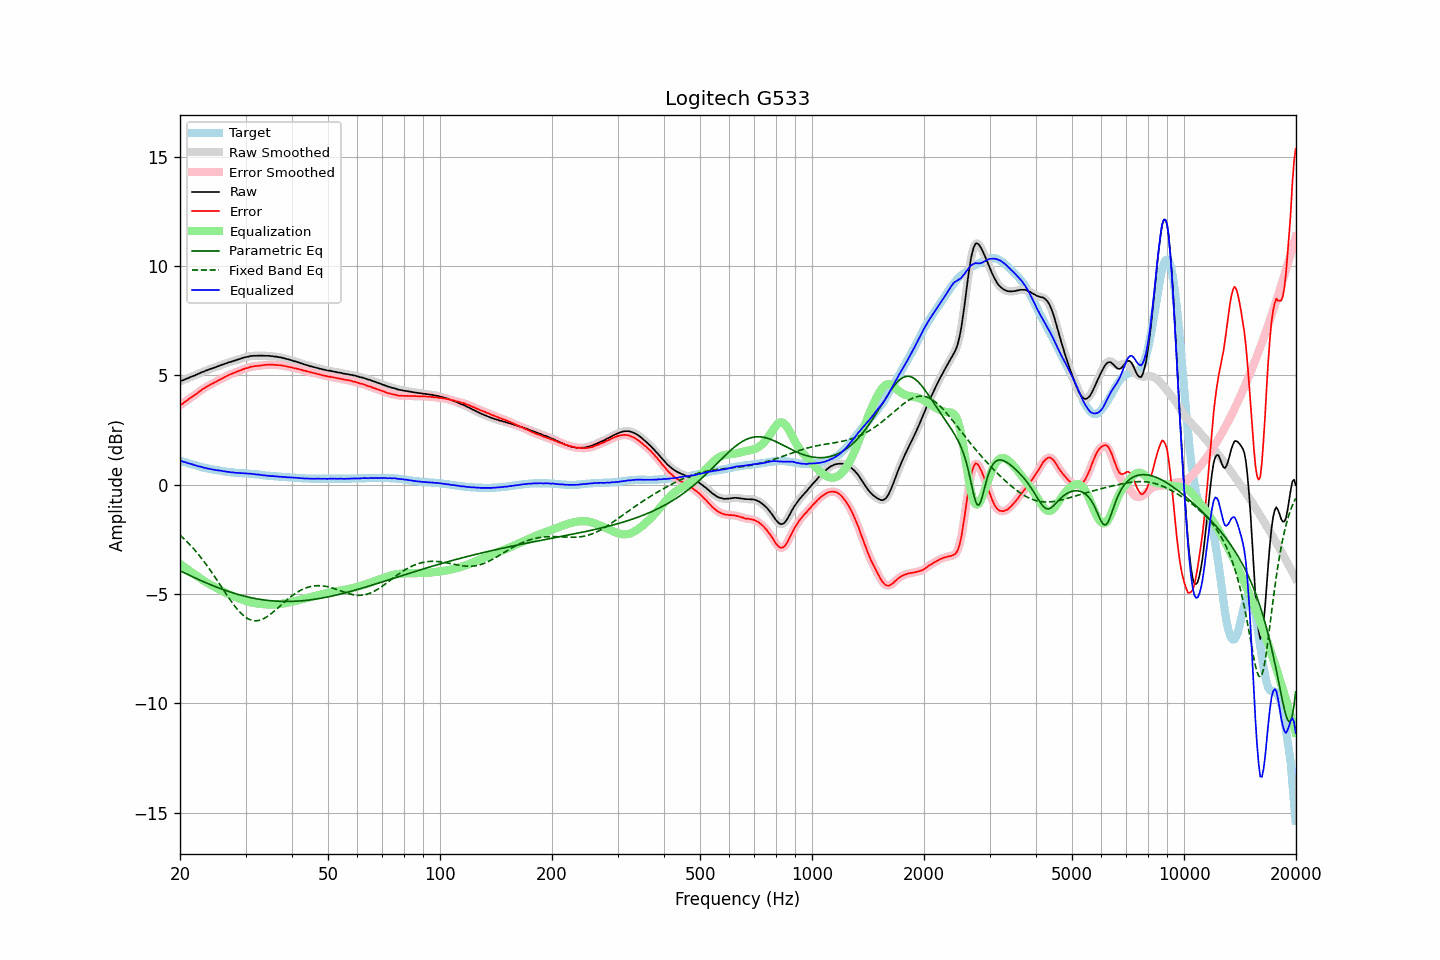

Source data for this figure (header and first rows):
frequency, raw, error, smoothed, error_smoothed, equalization, parametric_eq, fixed_band_eq, equalized_raw, equalized_smoothed, target
20.00, 4.73, 3.63, 4.73, 3.63, -3.63, -3.94, -2.31, 1.10, 1.10, 1.10
20.20, 4.76, 3.68, 4.76, 3.68, -3.68, -3.97, -2.37, 1.08, 1.08, 1.08
20.40, 4.78, 3.73, 4.78, 3.73, -3.73, -4.01, -2.44, 1.05, 1.05, 1.05
20.61, 4.82, 3.79, 4.81, 3.78, -3.78, -4.05, -2.51, 1.03, 1.03, 1.03
20.81, 4.85, 3.84, 4.84, 3.84, -3.83, -4.08, -2.58, 1.01, 1.01, 1.01
21.02, 4.87, 3.89, 4.88, 3.89, -3.89, -4.12, -2.66, 0.98, 0.99, 0.98
21.23, 4.91, 3.95, 4.91, 3.94, -3.94, -4.15, -2.73, 0.97, 0.97, 0.96
21.44, 4.94, 4.00, 4.93, 3.99, -3.99, -4.19, -2.81, 0.95, 0.94, 0.94
21.66, 4.97, 4.05, 4.97, 4.04, -4.04, -4.22, -2.89, 0.92, 0.92, 0.92
21.87, 4.99, 4.09, 4.99, 4.09, -4.10, -4.25, -2.98, 0.89, 0.90, 0.90
22.09, 5.03, 4.15, 5.02, 4.14, -4.15, -4.29, -3.06, 0.88, 0.87, 0.88
22.31, 5.06, 4.20, 5.06, 4.20, -4.20, -4.32, -3.15, 0.85, 0.85, 0.86
22.54, 5.09, 4.26, 5.09, 4.26, -4.26, -4.35, -3.24, 0.83, 0.84, 0.83
22.76, 5.13, 4.32, 5.12, 4.31, -4.31, -4.39, -3.33, 0.82, 0.82, 0.81
22.99, 5.16, 4.37, 5.16, 4.36, -4.36, -4.42, -3.43, 0.80, 0.80, 0.79
23.22, 5.18, 4.41, 5.18, 4.41, -4.41, -4.45, -3.52, 0.77, 0.78, 0.77
23.45, 5.22, 4.46, 5.21, 4.45, -4.45, -4.48, -3.62, 0.76, 0.76, 0.76
23.69, 5.24, 4.50, 5.24, 4.50, -4.50, -4.52, -3.72, 0.74, 0.74, 0.74
23.92, 5.27, 4.54, 5.27, 4.54, -4.54, -4.55, -3.83, 0.73, 0.73, 0.73
24.16, 5.30, 4.59, 5.29, 4.58, -4.58, -4.58, -3.93, 0.72, 0.71, 0.71
24.40, 5.32, 4.62, 5.32, 4.62, -4.62, -4.61, -4.04, 0.70, 0.70, 0.70
24.65, 5.35, 4.66, 5.34, 4.66, -4.66, -4.64, -4.15, 0.69, 0.69, 0.69
24.89, 5.37, 4.70, 5.37, 4.70, -4.70, -4.67, -4.25, 0.67, 0.67, 0.67
25.14, 5.40, 4.74, 5.40, 4.74, -4.74, -4.70, -4.37, 0.66, 0.66, 0.66
25.39, 5.43, 4.78, 5.43, 4.78, -4.78, -4.72, -4.48, 0.65, 0.65, 0.65
25.65, 5.46, 4.82, 5.46, 4.82, -4.82, -4.75, -4.59, 0.64, 0.64, 0.64
25.91, 5.49, 4.86, 5.49, 4.85, -4.86, -4.78, -4.70, 0.63, 0.63, 0.63
26.16, 5.51, 4.89, 5.51, 4.89, -4.89, -4.81, -4.81, 0.61, 0.62, 0.62
26.43, 5.54, 4.94, 5.54, 4.93, -4.93, -4.83, -4.92, 0.61, 0.61, 0.60
26.69, 5.56, 4.97, 5.56, 4.97, -4.97, -4.86, -5.03, 0.59, 0.59, 0.59
26.96, 5.59, 5.01, 5.58, 5.00, -5.00, -4.88, -5.14, 0.59, 0.58, 0.58
27.23, 5.61, 5.04, 5.61, 5.04, -5.03, -4.91, -5.25, 0.57, 0.57, 0.57
27.50, 5.63, 5.07, 5.63, 5.07, -5.07, -4.93, -5.35, 0.56, 0.57, 0.56
27.77, 5.66, 5.10, 5.65, 5.10, -5.10, -4.95, -5.45, 0.56, 0.56, 0.56
28.05, 5.68, 5.13, 5.68, 5.13, -5.13, -4.98, -5.55, 0.55, 0.55, 0.55
28.33, 5.70, 5.16, 5.70, 5.16, -5.16, -5.00, -5.64, 0.54, 0.54, 0.54
28.62, 5.73, 5.19, 5.72, 5.18, -5.19, -5.02, -5.73, 0.54, 0.54, 0.54
28.90, 5.75, 5.22, 5.75, 5.21, -5.22, -5.04, -5.81, 0.53, 0.53, 0.53
29.19, 5.77, 5.24, 5.77, 5.24, -5.24, -5.06, -5.89, 0.52, 0.53, 0.53
29.48, 5.80, 5.28, 5.80, 5.27, -5.27, -5.08, -5.96, 0.53, 0.52, 0.52
29.78, 5.82, 5.30, 5.82, 5.30, -5.30, -5.10, -6.02, 0.52, 0.52, 0.52
30.08, 5.84, 5.33, 5.84, 5.32, -5.32, -5.12, -6.08, 0.52, 0.51, 0.51
30.38, 5.85, 5.34, 5.85, 5.34, -5.34, -5.14, -6.12, 0.50, 0.51, 0.51
30.68, 5.87, 5.37, 5.87, 5.37, -5.37, -5.15, -6.16, 0.50, 0.50, 0.50
30.99, 5.89, 5.40, 5.88, 5.39, -5.38, -5.17, -6.19, 0.50, 0.50, 0.49
31.30, 5.89, 5.40, 5.89, 5.40, -5.40, -5.18, -6.21, 0.49, 0.49, 0.49
31.61, 5.90, 5.42, 5.90, 5.41, -5.41, -5.20, -6.22, 0.49, 0.48, 0.48
31.93, 5.90, 5.43, 5.90, 5.42, -5.42, -5.21, -6.23, 0.47, 0.47, 0.47
32.24, 5.90, 5.43, 5.90, 5.43, -5.44, -5.23, -6.22, 0.46, 0.46, 0.47
32.57, 5.91, 5.45, 5.90, 5.44, -5.45, -5.24, -6.21, 0.46, 0.46, 0.46
32.89, 5.90, 5.45, 5.90, 5.45, -5.45, -5.25, -6.19, 0.44, 0.45, 0.45
33.22, 5.91, 5.47, 5.90, 5.46, -5.46, -5.26, -6.17, 0.45, 0.44, 0.44
33.55, 5.90, 5.47, 5.90, 5.47, -5.47, -5.27, -6.13, 0.43, 0.43, 0.43
33.89, 5.90, 5.48, 5.90, 5.48, -5.48, -5.28, -6.09, 0.42, 0.42, 0.42
34.23, 5.90, 5.49, 5.90, 5.48, -5.48, -5.29, -6.05, 0.42, 0.42, 0.41
34.57, 5.90, 5.49, 5.89, 5.49, -5.48, -5.30, -6.00, 0.41, 0.41, 0.41
34.92, 5.89, 5.49, 5.89, 5.49, -5.49, -5.31, -5.94, 0.40, 0.40, 0.40
35.27, 5.88, 5.49, 5.88, 5.49, -5.49, -5.31, -5.88, 0.39, 0.39, 0.39
35.62, 5.88, 5.49, 5.87, 5.48, -5.48, -5.32, -5.82, 0.39, 0.39, 0.39
35.97, 5.86, 5.48, 5.86, 5.48, -5.48, -5.33, -5.76, 0.38, 0.38, 0.38
... 635 more rows
